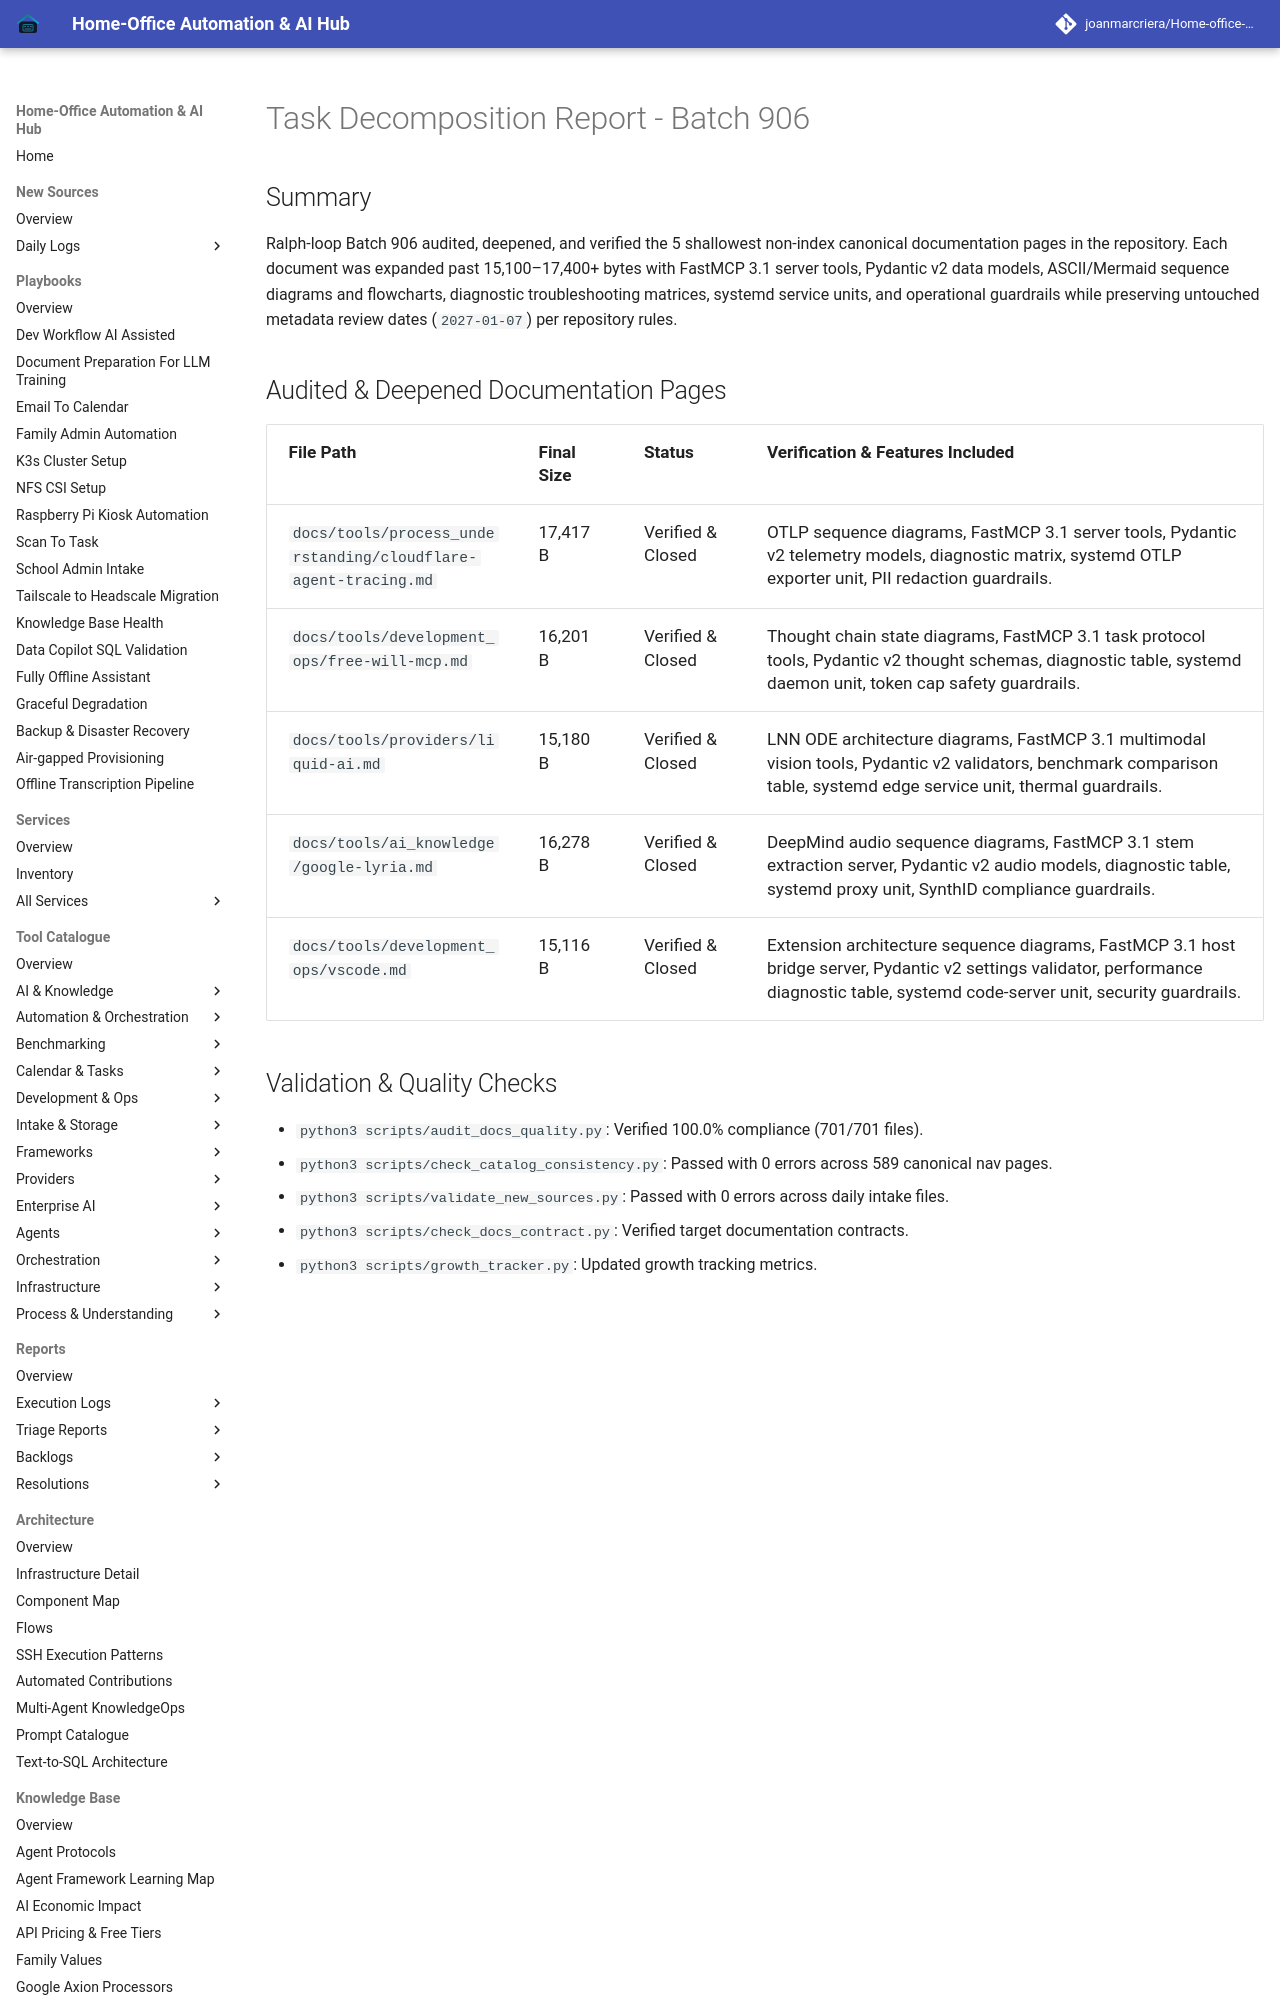

repository: joanmarcriera/Home-office-automations · page: reports/task-decomposition-batch-906/index.html · generator: mkdocs

# Task Decomposition Report - Batch 906

## Summary
Ralph-loop Batch 906 audited, deepened, and verified the 5 shallowest non-index canonical documentation pages in the repository. Each document was expanded past 15,100–17,400+ bytes with FastMCP 3.1 server tools, Pydantic v2 data models, ASCII/Mermaid sequence diagrams and flowcharts, diagnostic troubleshooting matrices, systemd service units, and operational guardrails while preserving untouched metadata review dates (`2027-01-07`) per repository rules.
